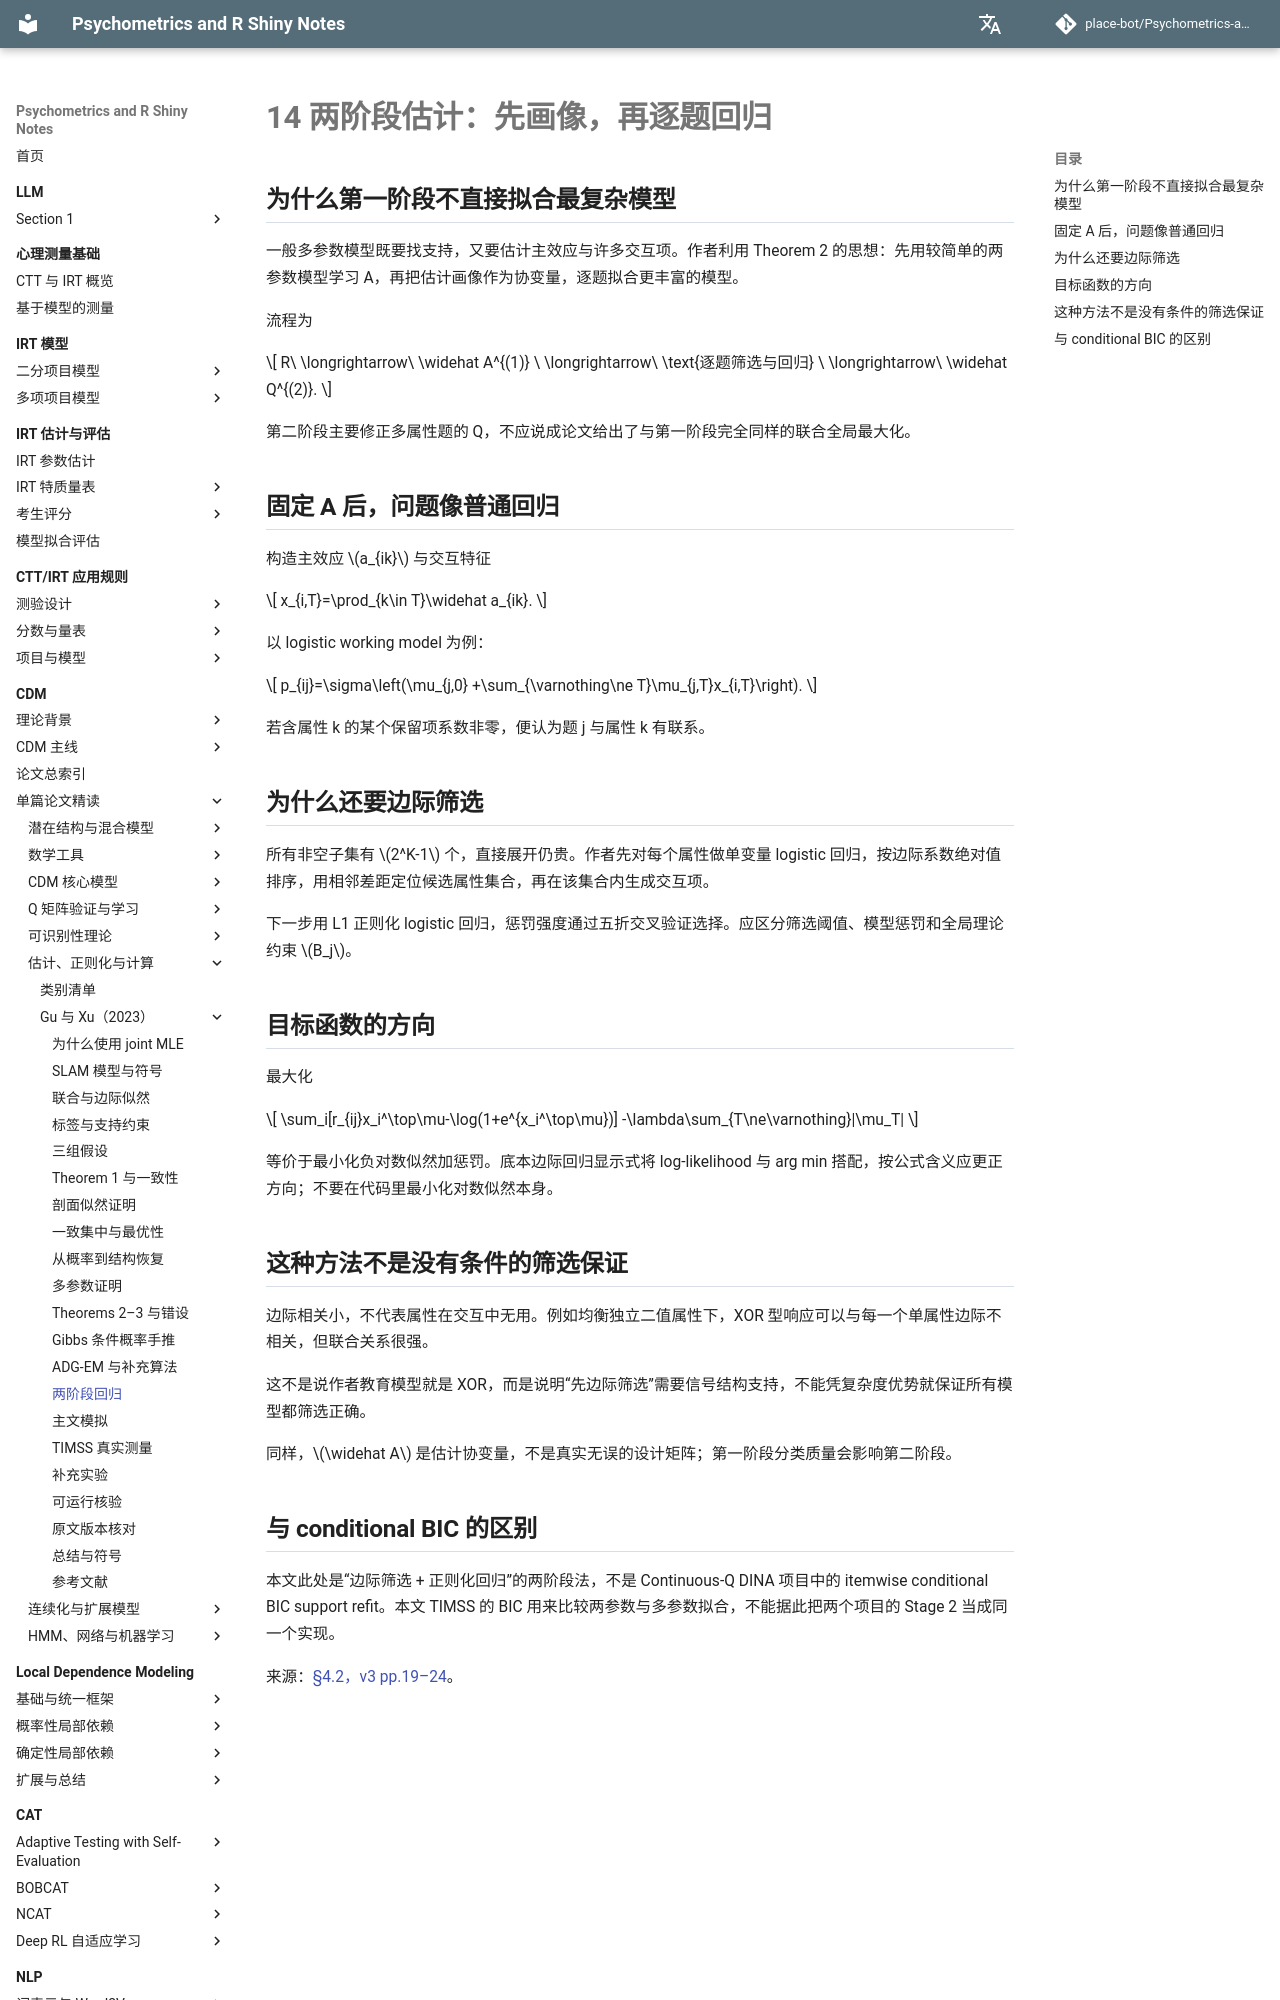

repository: place-bot/learning-notes · page: cdm/papers/gu-xu-2023/14-two-stage/index.html · generator: mkdocs

# 14 两阶段估计：先画像，再逐题回归

## 为什么第一阶段不直接拟合最复杂模型

一般多参数模型既要找支持，又要估计主效应与许多交互项。作者利用 Theorem 2 的思想：先用较简单的两参数模型学习 A，再把估计画像作为协变量，逐题拟合更丰富的模型。

流程为

\[
R\ \longrightarrow\ \widehat A^{(1)}
\ \longrightarrow\ \text{逐题筛选与回归}
\ \longrightarrow\ \widehat Q^{(2)}.
\]

第二阶段主要修正多属性题的 Q，不应说成论文给出了与第一阶段完全同样的联合全局最大化。

## 固定 A 后，问题像普通回归

构造主效应 \(a_{ik}\) 与交互特征

\[
x_{i,T}=\prod_{k\in T}\widehat a_{ik}.
\]

以 logistic working model 为例：

\[
p_{ij}=\sigma\left(\mu_{j,0}
+\sum_{\varnothing\ne T}\mu_{j,T}x_{i,T}\right).
\]

若含属性 k 的某个保留项系数非零，便认为题 j 与属性 k 有联系。

## 为什么还要边际筛选

所有非空子集有 \(2^K-1\) 个，直接展开仍贵。作者先对每个属性做单变量 logistic 回归，按边际系数绝对值排序，用相邻差距定位候选属性集合，再在该集合内生成交互项。

下一步用 L1 正则化 logistic 回归，惩罚强度通过五折交叉验证选择。应区分筛选阈值、模型惩罚和全局理论约束 \(B_j\)。

## 目标函数的方向

最大化

\[
\sum_i[r_{ij}x_i^\top\mu-\log(1+e^{x_i^\top\mu})]
-\lambda\sum_{T\ne\varnothing}|\mu_T|
\]

等价于最小化负对数似然加惩罚。底本边际回归显示式将 log-likelihood 与 arg min 搭配，按公式含义应更正方向；不要在代码里最小化对数似然本身。
